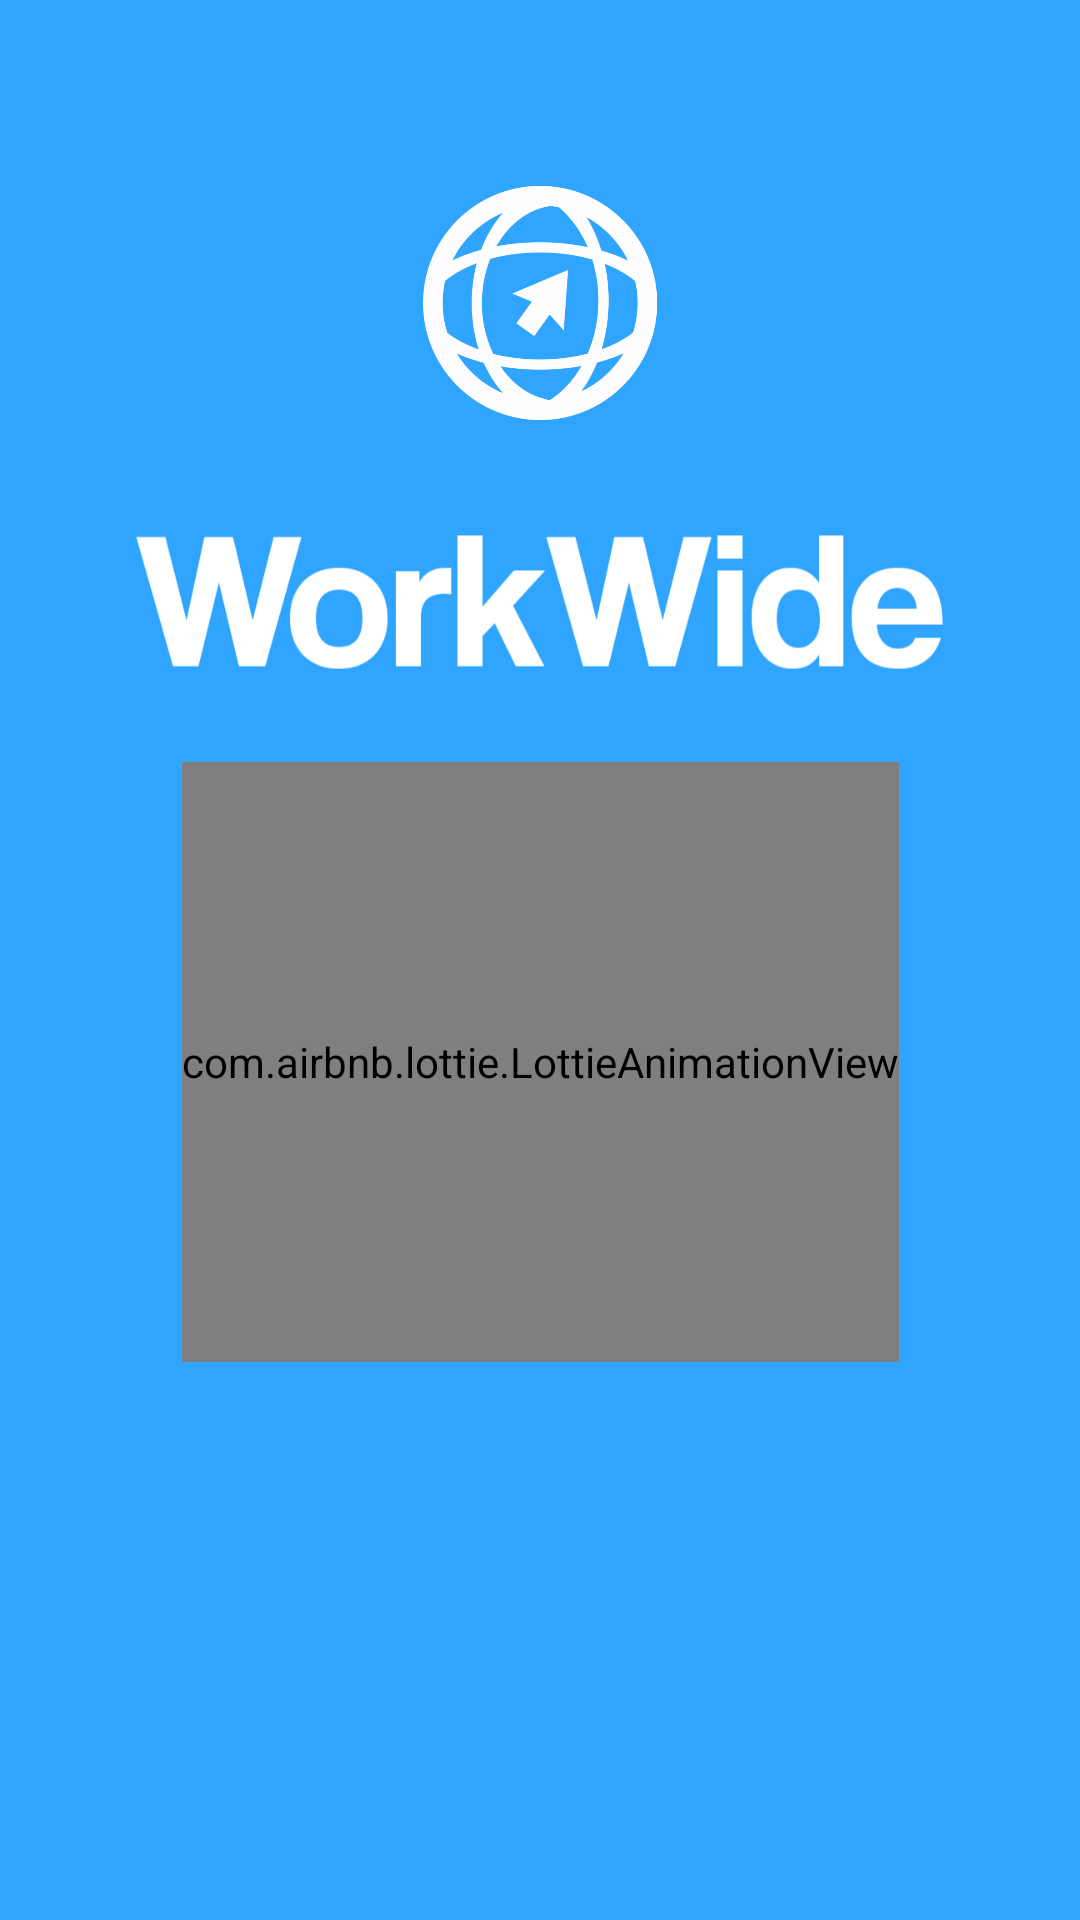

Write the Android layout XML for this screen, with the resource values it uses.
<!-- AndroidManifest.xml: application theme Theme.WorkWide -->
<!-- res/layout/activity_index.xml -->
<?xml version="1.0" encoding="utf-8"?>
<androidx.constraintlayout.widget.ConstraintLayout xmlns:android="http://schemas.android.com/apk/res/android"
    xmlns:app="http://schemas.android.com/apk/res-auto"
    xmlns:tools="http://schemas.android.com/tools"
    android:layout_width="match_parent"
    android:layout_height="match_parent"
    tools:context=".IndexActivity">

    <ImageView
        android:id="@+id/img"
        android:layout_width="wrap_content"
        android:layout_height="850dp"
        android:elevation="2dp"
        android:scaleType="centerCrop"
        android:src="@drawable/bg"
        app:layout_constraintBottom_toBottomOf="parent"
        app:layout_constraintEnd_toEndOf="parent"
        app:layout_constraintHorizontal_bias="0.0"
        app:layout_constraintStart_toStartOf="parent"
        app:layout_constraintTop_toTopOf="parent"
        app:layout_constraintVertical_bias="0.008" />

    <ImageView
        android:id="@+id/logo"
        android:layout_width="100dp"
        android:layout_height="100dp"
        android:src="@drawable/logo_white"
        android:elevation="2dp"
        app:layout_constraintVertical_bias=".1"
        app:layout_constraintBottom_toBottomOf="parent"
        app:layout_constraintEnd_toEndOf="parent"
        app:layout_constraintStart_toStartOf="parent"
        app:layout_constraintTop_toTopOf="parent"/>

    <ImageView
        android:id="@+id/app_name"
        android:layout_width="300dp"
        android:layout_height="100dp"
        android:elevation="2dp"
        android:src="@drawable/whitetext"
        app:layout_constraintBottom_toBottomOf="parent"
        app:layout_constraintEnd_toEndOf="parent"
        app:layout_constraintStart_toStartOf="parent"
        app:layout_constraintTop_toBottomOf="@+id/logo"
        app:layout_constraintVertical_bias="0" />

    <com.airbnb.lottie.LottieAnimationView
        android:id="@+id/lottie"
        app:lottie_autoPlay="true"
        android:elevation="2dp"
        android:layout_width="wrap_content"
        android:layout_height="200dp"
        app:layout_constraintVertical_bias="0"
        app:lottie_rawRes="@raw/splash"
        app:layout_constraintBottom_toBottomOf="parent"
        app:layout_constraintEnd_toEndOf="parent"
        app:layout_constraintStart_toStartOf="parent"
        app:layout_constraintTop_toBottomOf="@+id/app_name" />

    <com.cuberto.liquid_swipe.LiquidPager
        android:id="@+id/pager"
        android:layout_width="match_parent"
        android:layout_height="match_parent" />

</androidx.constraintlayout.widget.ConstraintLayout>
<!-- resources referenced by this layout -->
<resources>
  <!-- drawable bg: png bitmap (drawable-v24, 15577 bytes) -->
  <!-- drawable logo_white: png bitmap (drawable-v24, 120331 bytes) -->
  <!-- drawable whitetext: png bitmap (drawable-v24, 20179 bytes) -->
  <style name="Theme.WorkWide" parent="Theme.MaterialComponents.DayNight.NoActionBar">
          
          <item name="colorPrimary">@color/colorPrimary</item>
          <item name="colorPrimaryDark">@color/colorPrimaryDark</item>
          <item name="colorOnPrimary">@color/white</item>
          <item name="android:statusBarColor" tools:targetApi="l">?attr/colorPrimaryVariant</item>
          
      </style>
  <color name="colorPrimary">#2D9AFA</color>
  <color name="colorPrimaryDark">#2884D4</color>
  <color name="white">#ffffff</color>
</resources>
